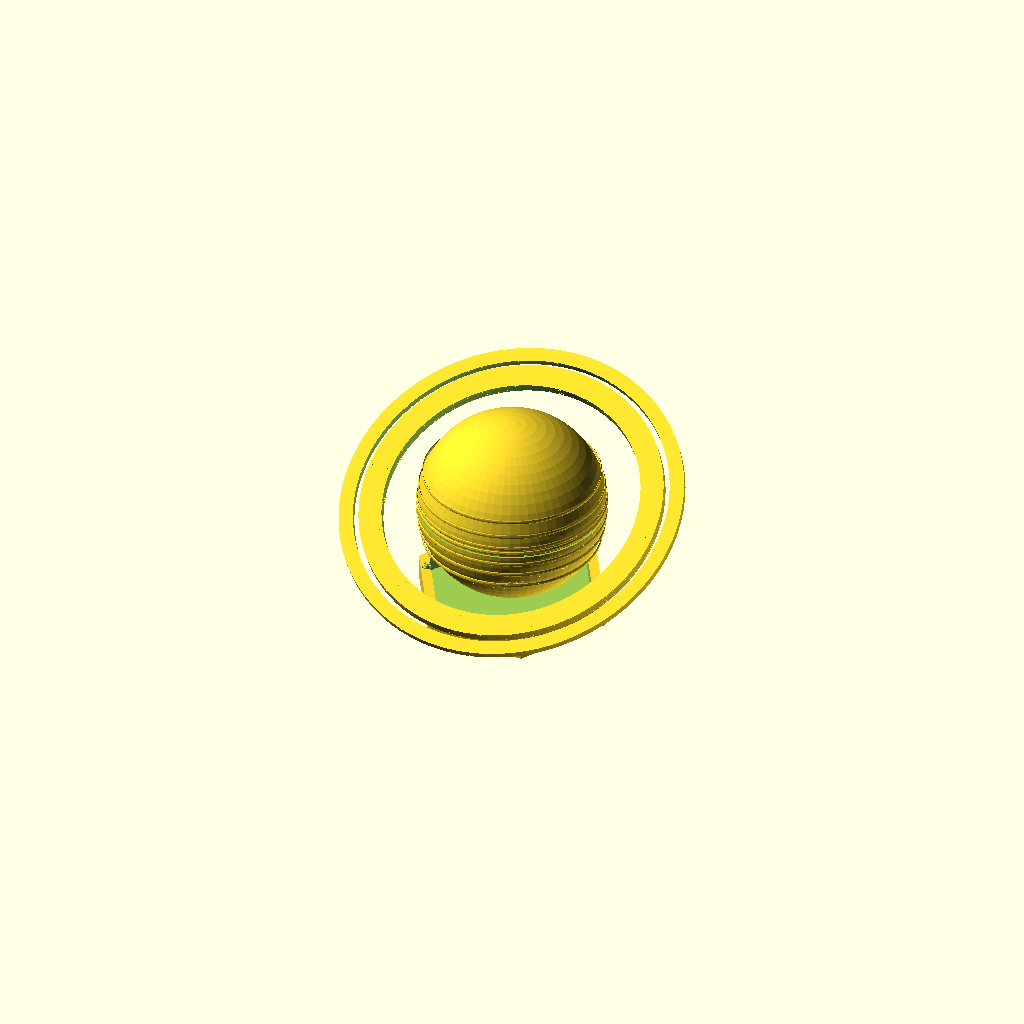
Cell 1 — every parameter at its default value.
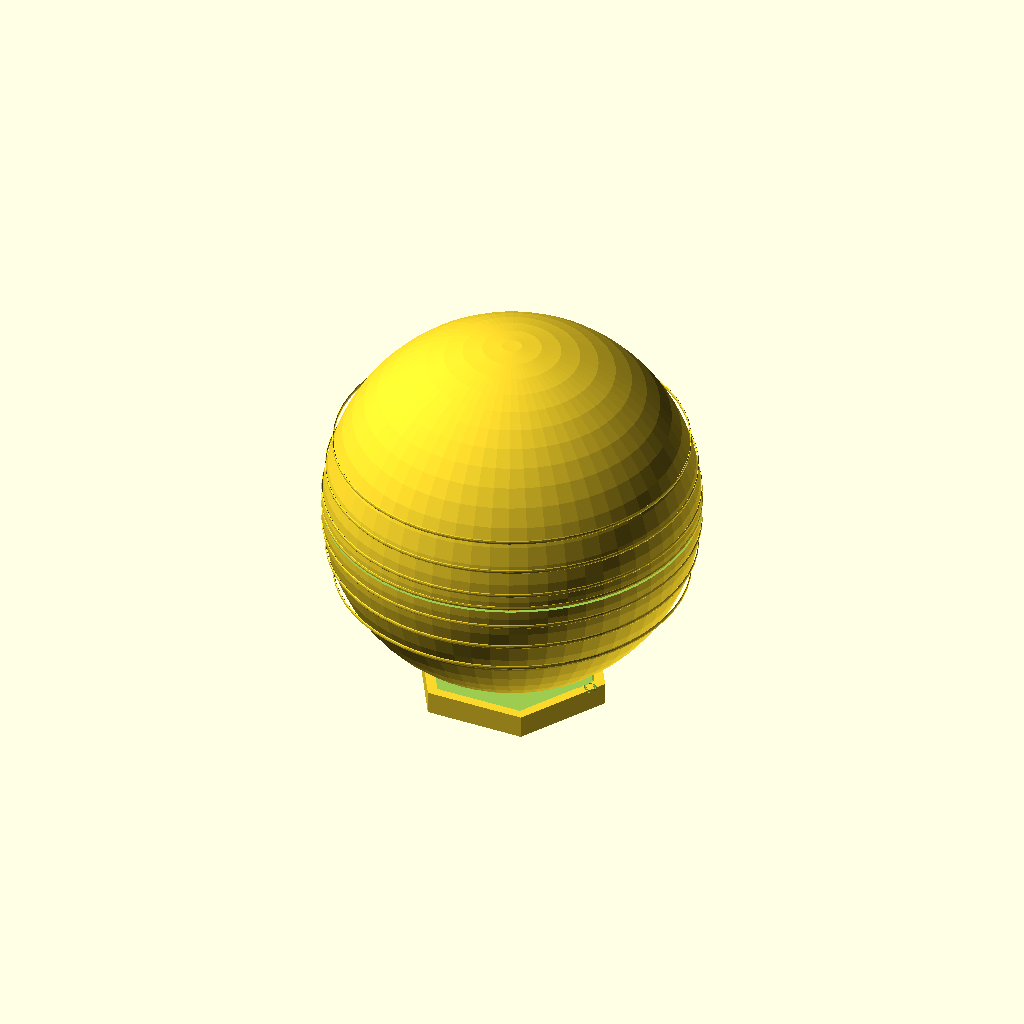
Cell 2: PLANET_D = 130 (everything else at default).
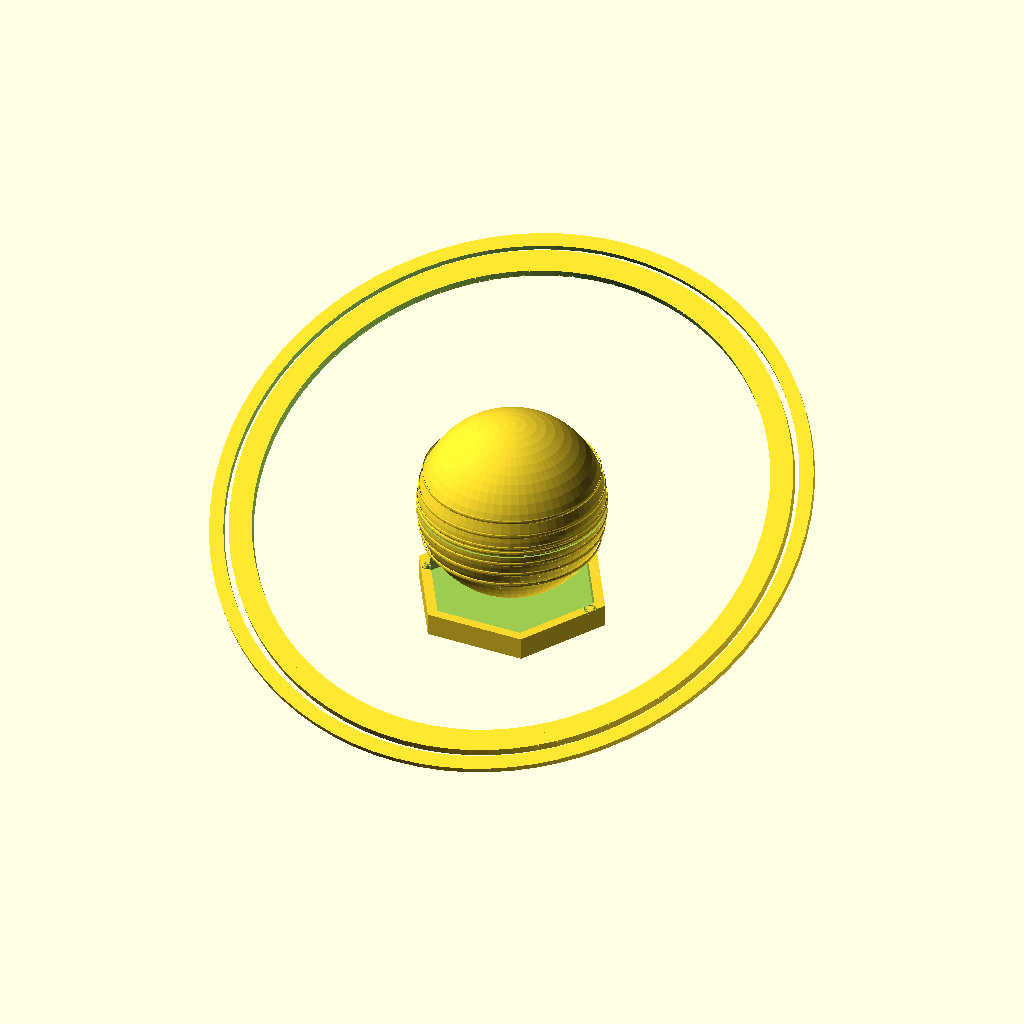
Cell 3: RING_R1 = 90 (everything else at default).
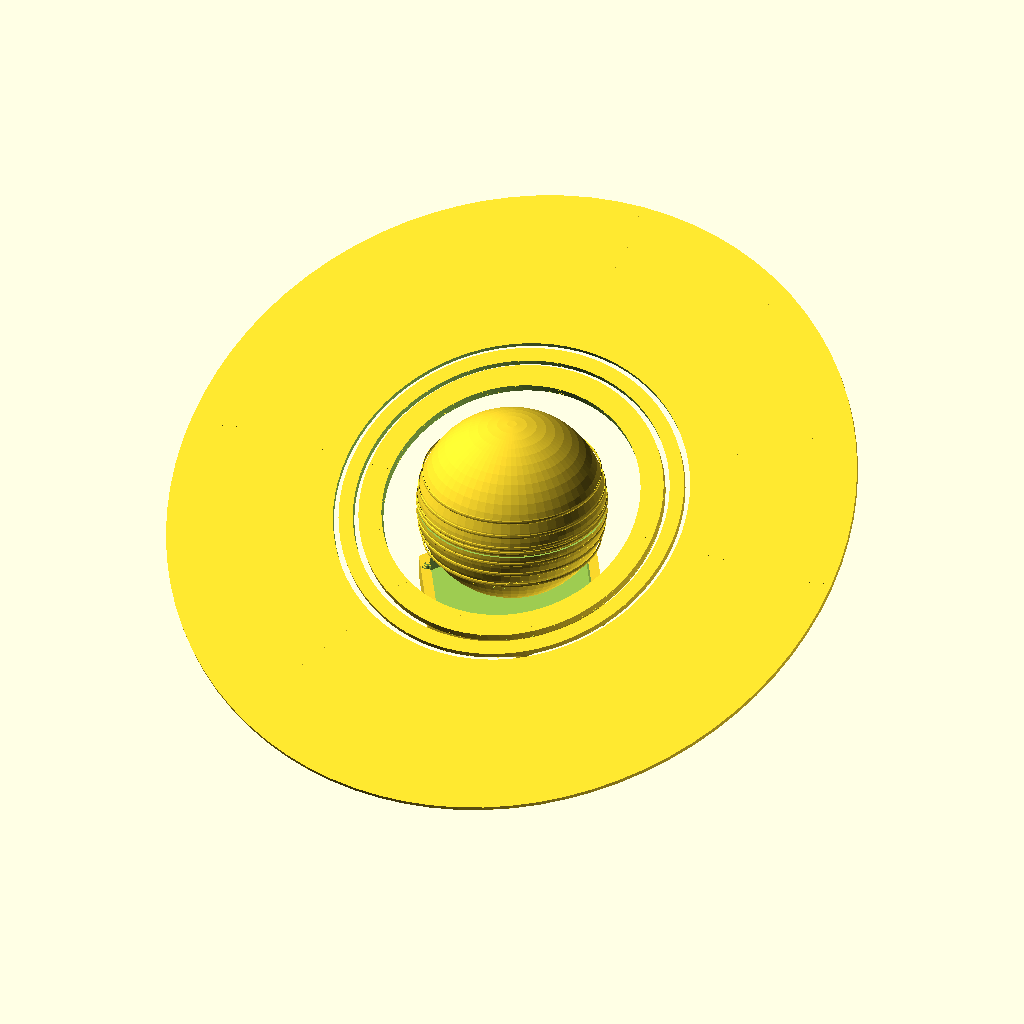
Cell 4: RING_R2 = 120 (everything else at default).
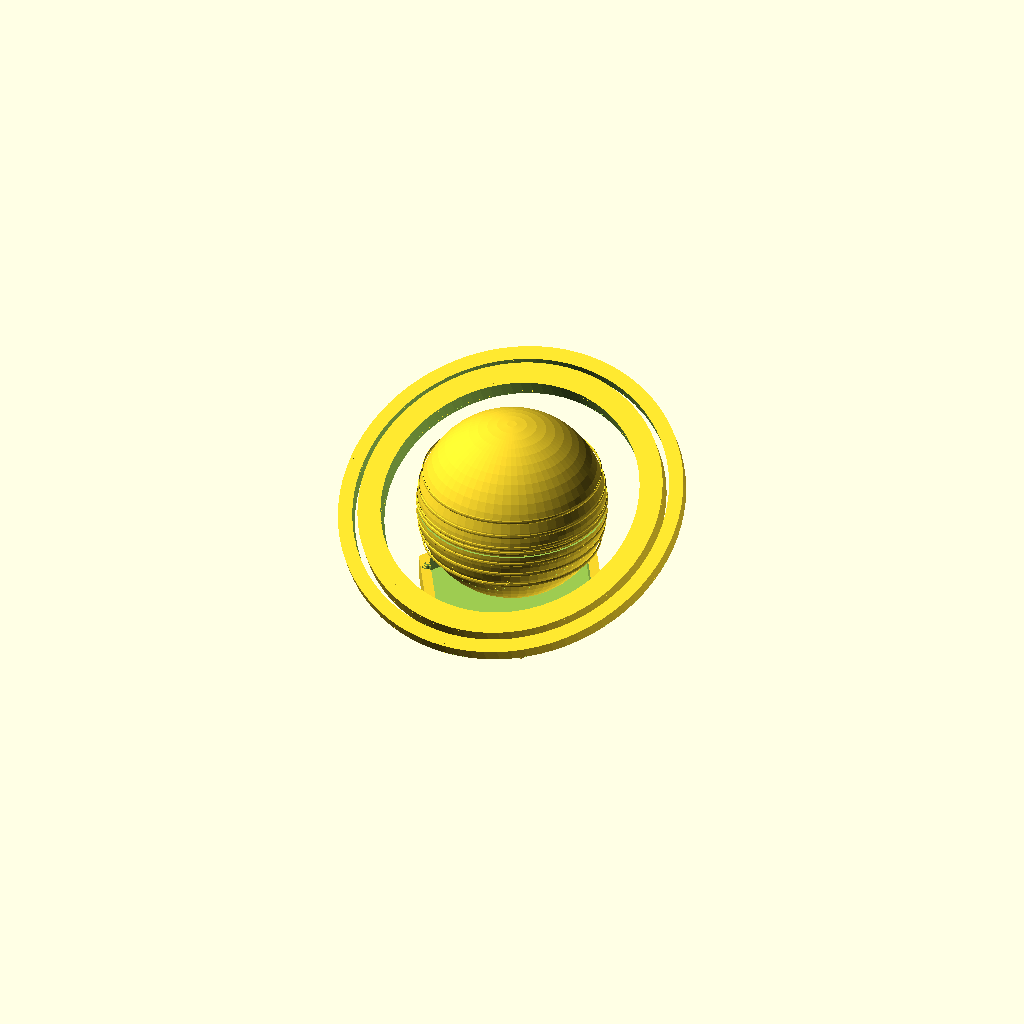
Cell 5: the same model with RING_T = 7.
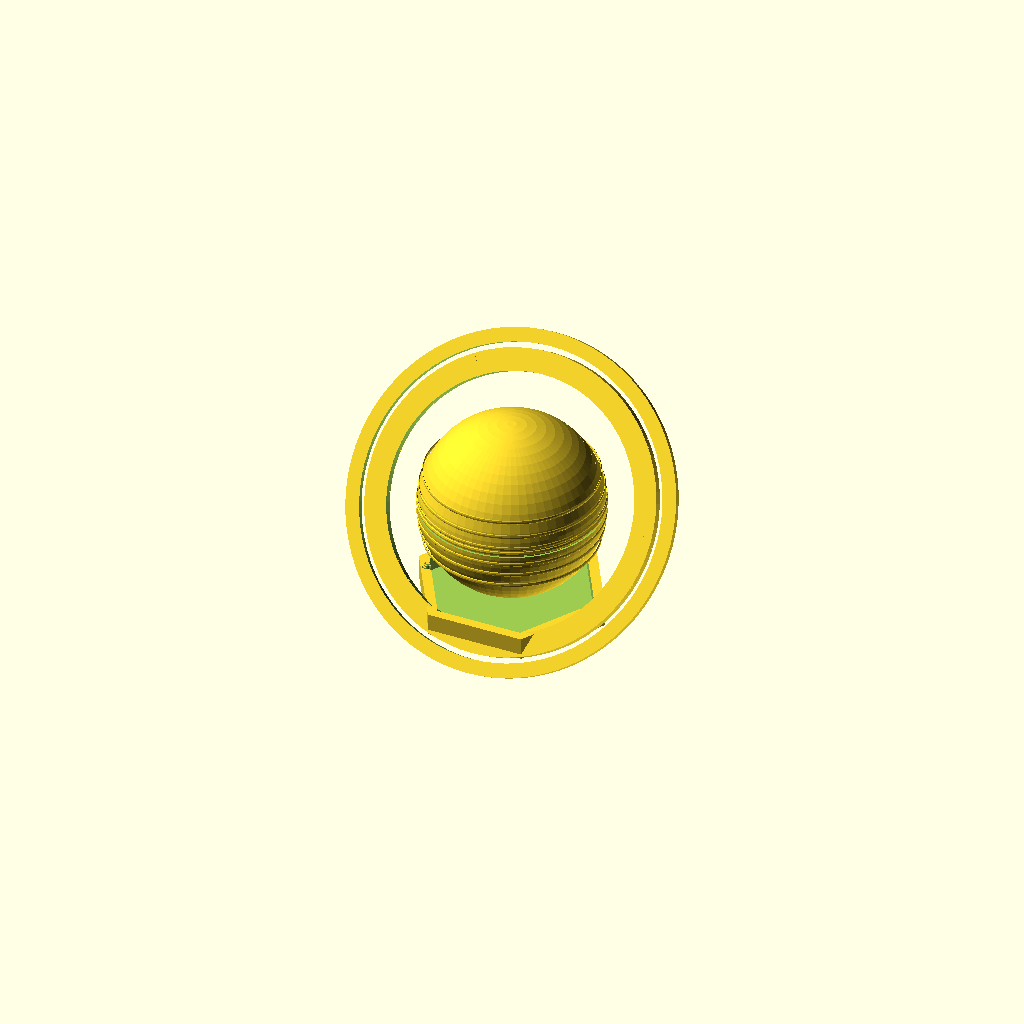
Cell 6: RING_TILT = 54 (everything else at default).
All cells are drawn from one camera (rotation 55°, 0°, 25°, orthographic, colour scheme Cornfield), so only the parameter changes between them.
Source of the model, models/jewelry/saturn_ring_box.scad:
// Saturn Ring Box — Planet Jewelry Box
// Opens at equator to reveal velvet-lined ring storage chamber
// DUAL COLOR: planet body (sandy beige) | rings (gray metallic)
// PLA — 0.15mm, 4 walls, 20% infill — print both halves flat
// ~120mm wide (rings), ~65mm planet diameter

PLANET_D  = 65;   // Planet sphere diameter
RING_R1   = 45;   // Inner ring radius
RING_R2   = 60;   // Outer ring radius
RING_T    = 3.5;  // Ring thickness
RING_TILT = 27;   // Saturn ring tilt angle (degrees)
WALL      = 3.5;
GAP       = 0.25; // Lid gap (tight fit)
VELVET_D  = PLANET_D*0.55;  // Interior cavity diameter
CAVITY_H  = PLANET_D*0.22;  // Ring slot depth

// ── Planet hemisphere (lower body) ────────────────────
module planet_lower() {
    difference() {
        // Half sphere (bottom)
        sphere(d=PLANET_D, $fn=60);
        // Cut at equator
        translate([-PLANET_D, -PLANET_D, -0.3])
            cube([PLANET_D*2, PLANET_D*2, PLANET_D]);
        // Interior cavity (ring storage)
        sphere(d=PLANET_D-WALL*2, $fn=50);
        // Rubber feet recesses
        for (i=[0:2])
            rotate([0,0,i*120])
                translate([PLANET_D*0.3, 0, -PLANET_D/2+2])
                    cylinder(d=8, h=3, $fn=12);
    }
    // Equator alignment ring (female socket)
    translate([0,0,-0.8])
        difference() {
            cylinder(d=PLANET_D*0.98, h=2.5, $fn=60);
            cylinder(d=PLANET_D*0.94-GAP, h=3, $fn=60);
        }
    // Band detail lines (atmospheric belts — raised ridges)
    for (lat=[-20,-12,-5,5,12,20]) {
        translate([0, 0, lat*PLANET_D*0.01*(-1)]) {
            rotate_extrude($fn=60)
                translate([cos(lat)*PLANET_D/2, 0])
                    scale([sin(2)*0.5+0.3, 1])
                        circle(d=1.5, $fn=8);
        }
    }
    // Ring holder post (ring hangs on peg inside)
    difference() {
        cylinder(d=6, h=CAVITY_H+5, $fn=14);
        cylinder(d=3, h=CAVITY_H+7, $fn=10);
    }
}

// ── Planet hemisphere (upper lid) ────────────────────
module planet_upper() {
    translate([0, 0, 0.3]) {
        difference() {
            // Half sphere (top)
            sphere(d=PLANET_D, $fn=60);
            // Cut at equator + lid socket
            translate([-PLANET_D, -PLANET_D, -PLANET_D])
                cube([PLANET_D*2, PLANET_D*2, PLANET_D+1.5]);
            // Interior hollow
            translate([0,0,-PLANET_D*0.15])
                sphere(d=PLANET_D-WALL*2, $fn=50);
        }
        // Lid socket (male ring)
        translate([0,0,-2])
            difference() {
                cylinder(d=PLANET_D*0.94, h=3, $fn=60);
                cylinder(d=PLANET_D*0.88, h=4, $fn=60);
            }
        // Cloud band detail lines
        for (lat=[5,15,25])
            rotate_extrude($fn=60)
                translate([cos(lat)*PLANET_D/2, lat*0.2])
                    scale([0.4, 1])
                        circle(d=1.8, $fn=8);
        // North pole vortex (Great White Spot analog)
        translate([0, 0, PLANET_D/2-3])
            scale([1,1,0.3])
                sphere(d=14, $fn=16);
    }
}

// ── Saturn's ring system ──────────────────────────────
module ring_system() {
    // 3 concentric rings (Cassini division gap between B and A rings)
    RINGS = [
        [RING_R1,    RING_R1+8,   RING_T],     // B ring (widest)
        [RING_R1+10, RING_R1+15,  RING_T*0.7], // Cassini division → A ring
        [RING_R1+17, RING_R2,     RING_T*0.5], // A ring (outer)
    ];
    for (r=RINGS) {
        difference() {
            cylinder(r=r[1], h=r[2], center=true, $fn=80);
            cylinder(r=r[0], h=r[2]+1, center=true, $fn=80);
        }
        // Ring spoke detail (dark spoke pattern, dust lanes)
        for (i=[0:11])
            rotate([0,0,i*30])
                translate([r[0]+1, -0.5, -r[2]/2])
                    cube([r[1]-r[0]-2, 1, r[2]]);
    }
}

// ── Label plinth (optional display base) ─────────────
module display_label() {
    translate([0, 0, -PLANET_D/2-8]) {
        difference() {
            cylinder(d=70, h=8, $fn=6);
            translate([0,0,3])
                cylinder(d=62, h=6, $fn=6);
            translate([-32, -6, 7])
                linear_extrude(2)
                    text("SATURN JEWELRY BOX", size=4.5, $fn=4);
        }
    }
}

// ── Assembled ─────────────────────────────────────────
// Color 1 (sandy beige): planet body
planet_lower();
translate([0, 0, 0]) planet_upper();

// Color 2 (gray metallic): ring system
rotate([RING_TILT, 0, 0])
    ring_system();

display_label();
Parameter table extracted from the source (name, type, default, range or options):
PLANET_D: number, default 65
RING_R1: number, default 45
RING_R2: number, default 60
RING_T: number, default 3.5
RING_TILT: number, default 27
WALL: number, default 3.5
GAP: number, default 0.25
